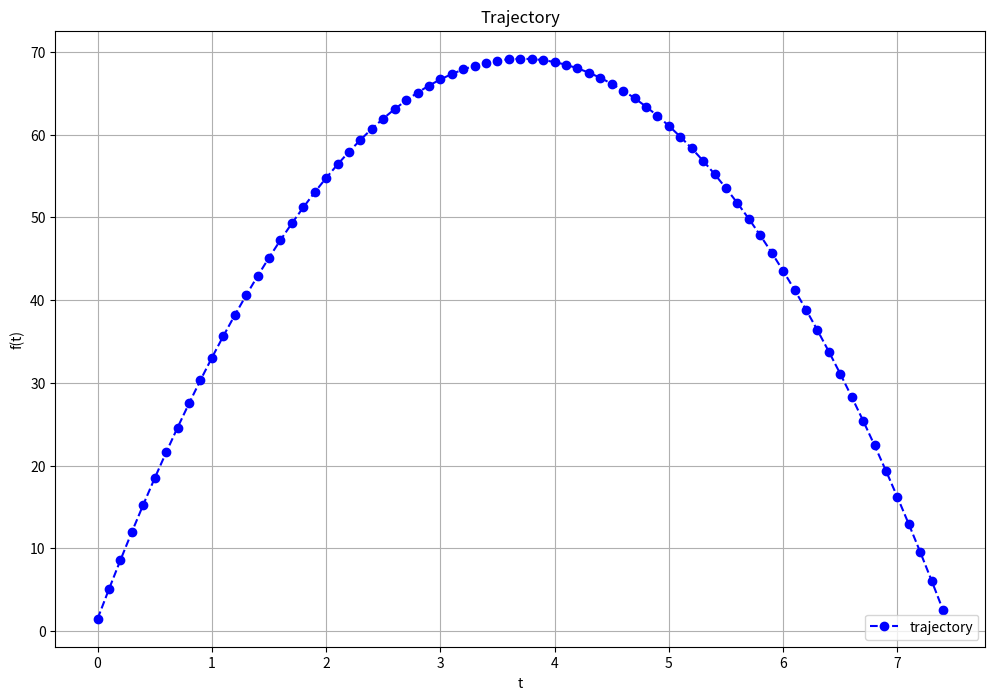

Write the Python code that produced this figure.
#!/usr/bin/env python3
# -*- coding: utf-8 -*-

"""
@Author: Baran Berk Bağcı
"""

import math
import numpy as np
import matplotlib.pyplot as plt

theta_max = 45 * math.pi/180

t = 51.5276 * math.sin(theta_max)/9.81

t_total = np.arange(0, t*2, 0.1) 

y = []
for i in range(len(t_total)):

    y.append(((51.5276 * math.sin(theta_max) * t_total[i]) - (0.5*9.81*t_total[i]**2) + 1.5))

plt.figure(figsize = (12, 8))
plt.plot(t_total, y, 'bo--', label='trajectory')
plt.xlabel('t')
plt.ylabel('f(t)')
plt.title('Trajectory')
plt.grid()
plt.legend(loc='lower right')
plt.show()